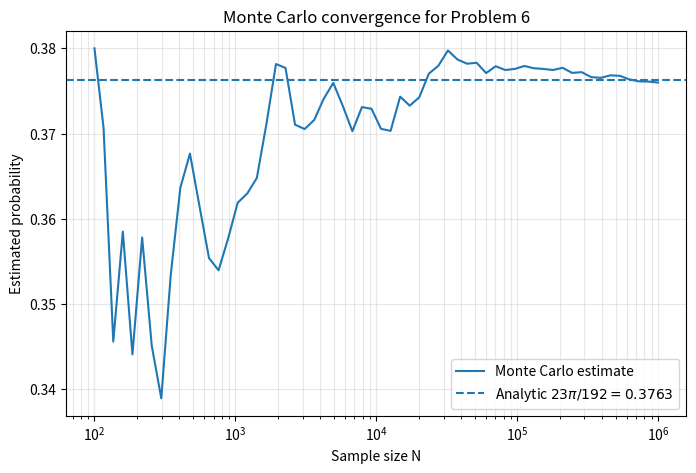

Recreate this plot in Python.
# Problem 6(b) Monte Carlo estimate and convergence plot

import numpy as np
import matplotlib.pyplot as plt

rng = np.random.default_rng(2026)
analytic_p = 23 * np.pi / 192

# N values.
N_max = 1_000_000
X = rng.random(N_max)
Y = rng.random(N_max)
Z = rng.random(N_max)

# Conditions
success = (X**2 + Y**2 < Z) & (Z**2 > X * Y)
cumulative_successes = np.cumsum(success)

# Algorithm
N_values = np.unique(np.logspace(2, 6, 60).astype(int))
estimates = cumulative_successes[N_values - 1] / N_values

mc_p = success.mean()
mc_se = np.sqrt(mc_p * (1 - mc_p) / N_max)

# Aproximations 
print(f"Analytic probability   = {analytic_p:.6f}")
print(f"Monte Carlo probability= {mc_p:.6f}")
print(f"Monte Carlo SE         = {mc_se:.6f}")
print(f"Absolute error         = {abs(mc_p - analytic_p):.6f}")

# Plot
plt.figure(figsize=(8, 5))
plt.semilogx(N_values, estimates, label='Monte Carlo estimate')
plt.axhline(analytic_p, linestyle='--', label=fr'Analytic $23\pi/192={analytic_p:.4f}$')
plt.xlabel('Sample size N')
plt.ylabel('Estimated probability')
plt.title('Monte Carlo convergence for Problem 6')
plt.legend()
plt.grid(True, which='both', alpha=0.3)
plt.show()
